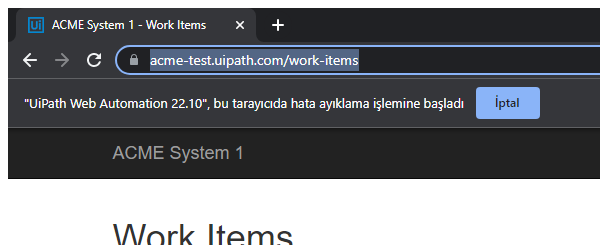
Task: Robotic Enterprise Framework
Workflow: System1_NavigateTo_WI

Step 1: Attach Browser 'chrome.exe ACME' in window 'ACME System 1 - *' (chrome.exe)
